The GitHub repository Yannickthomas0602/Yolo_projet_etude contains a labelled image folder "dataset_oiseaux" with 4 categories: balbuzard, cormoran, heron, mouette goeland. Examples follow, each with its label.

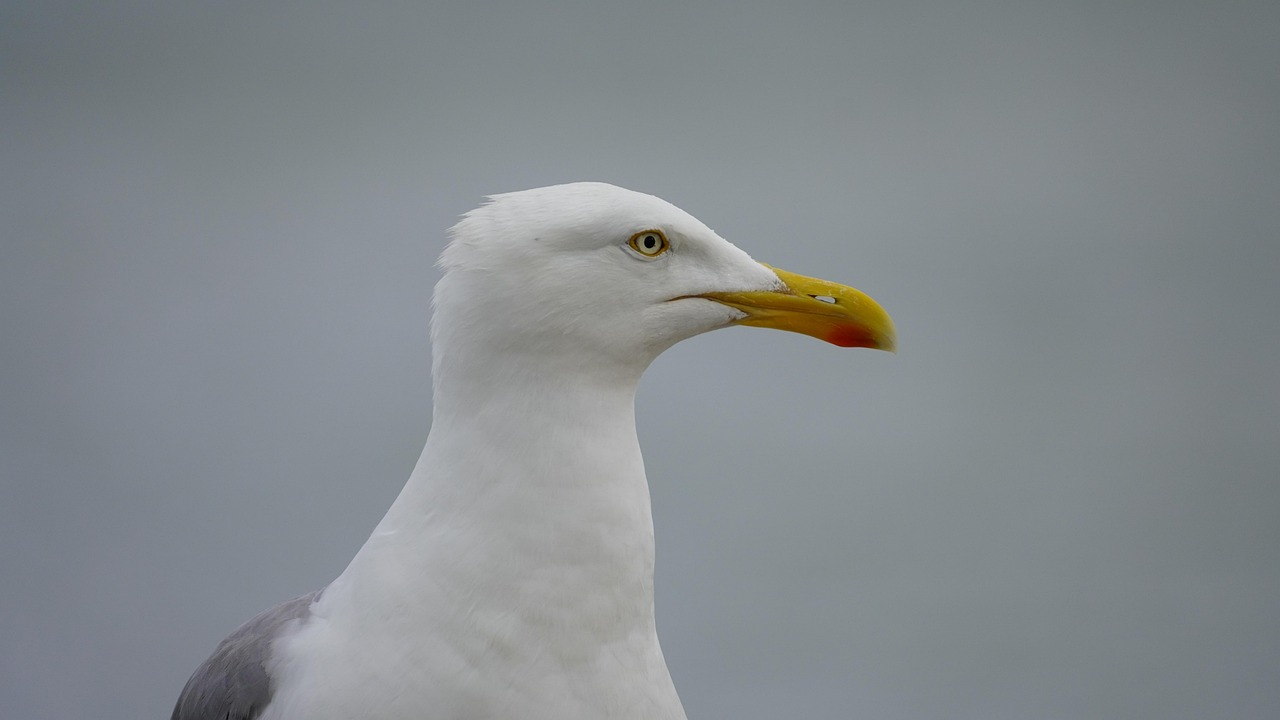
Label: mouette goeland

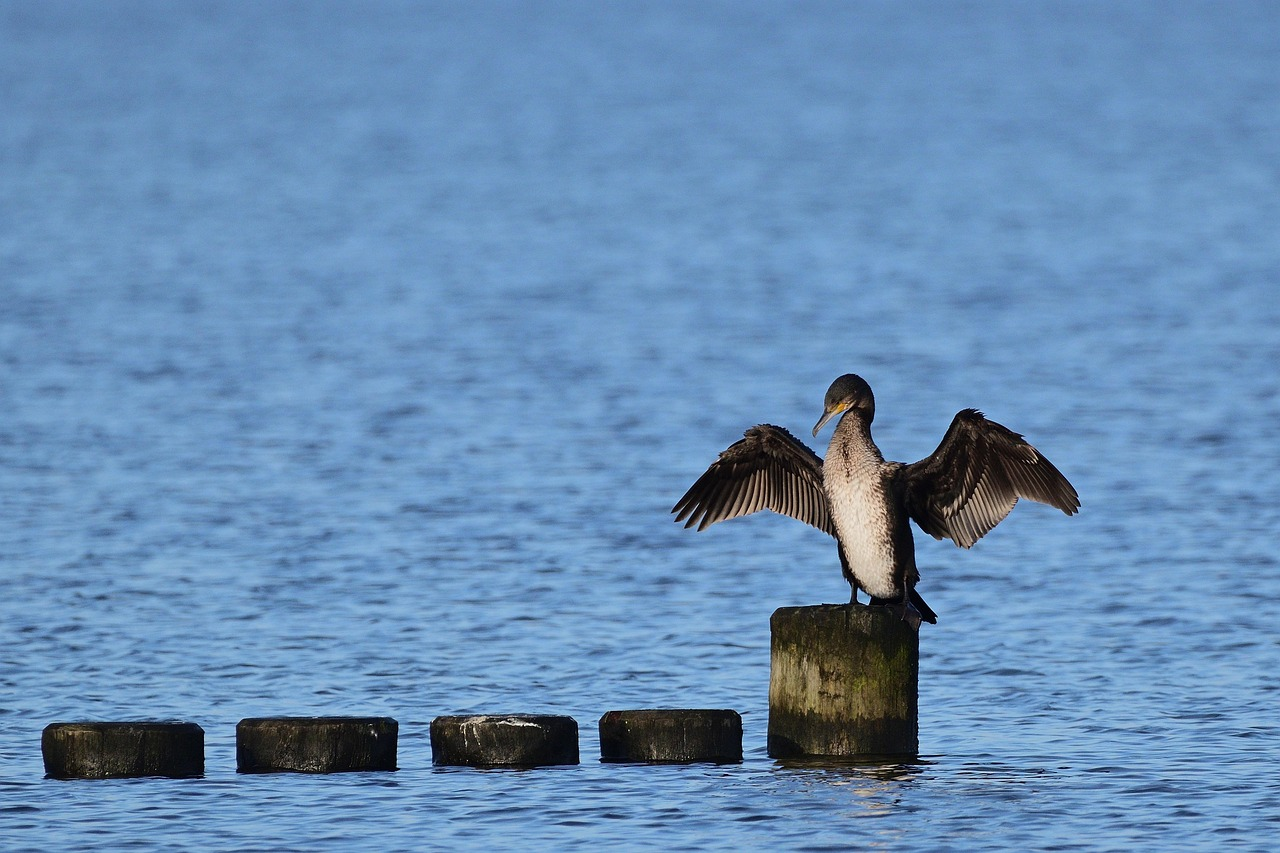
Label: cormoran

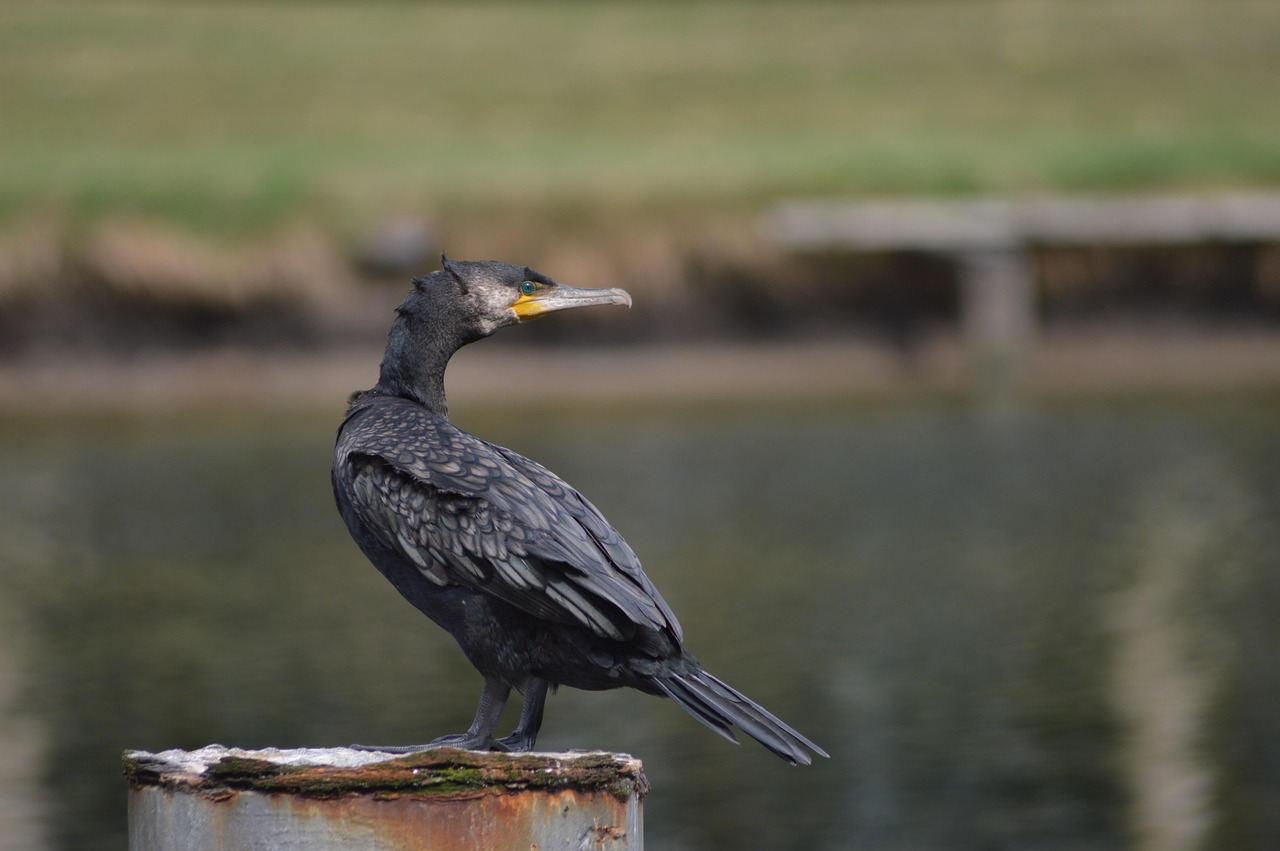
Label: cormoran

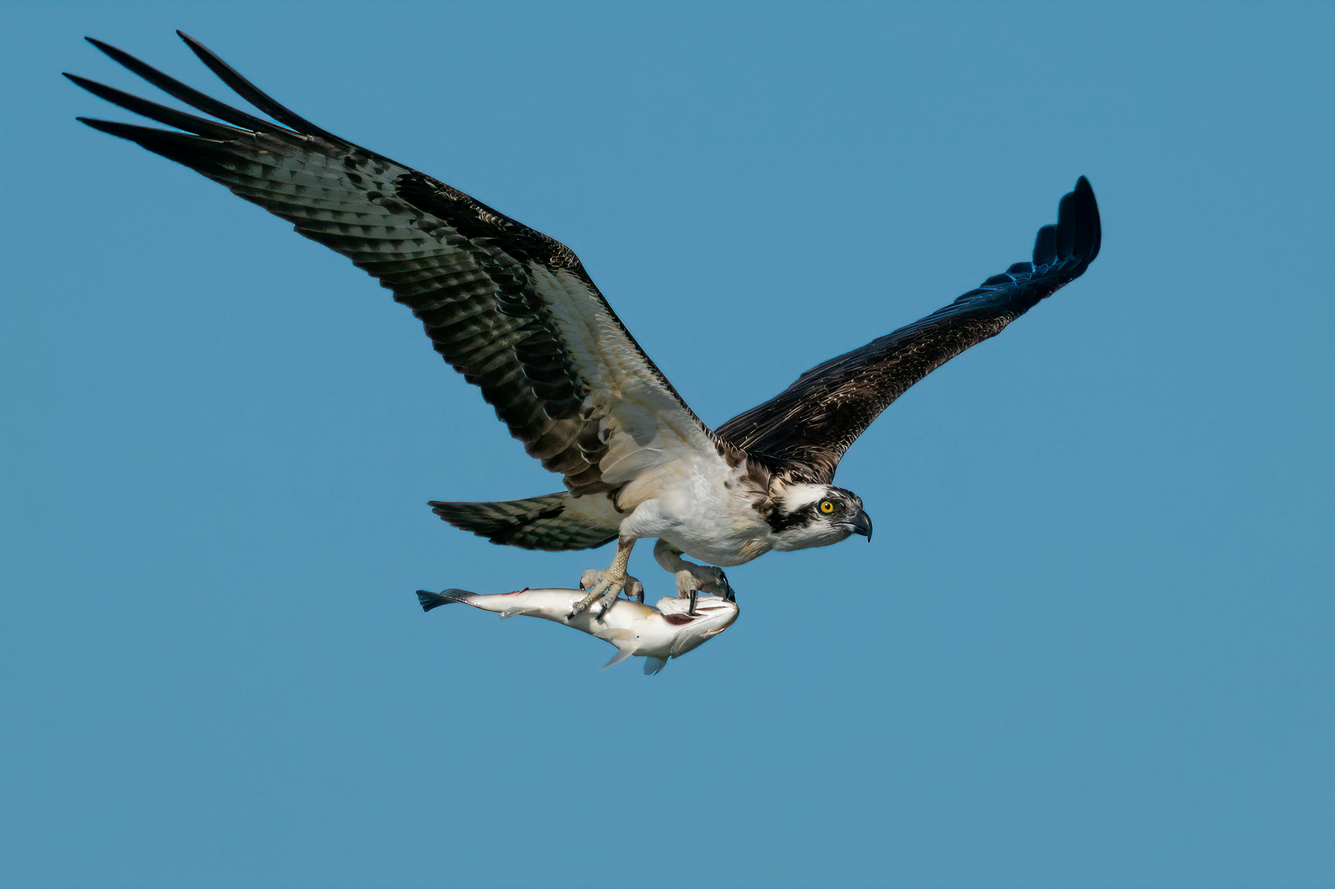
Label: balbuzard

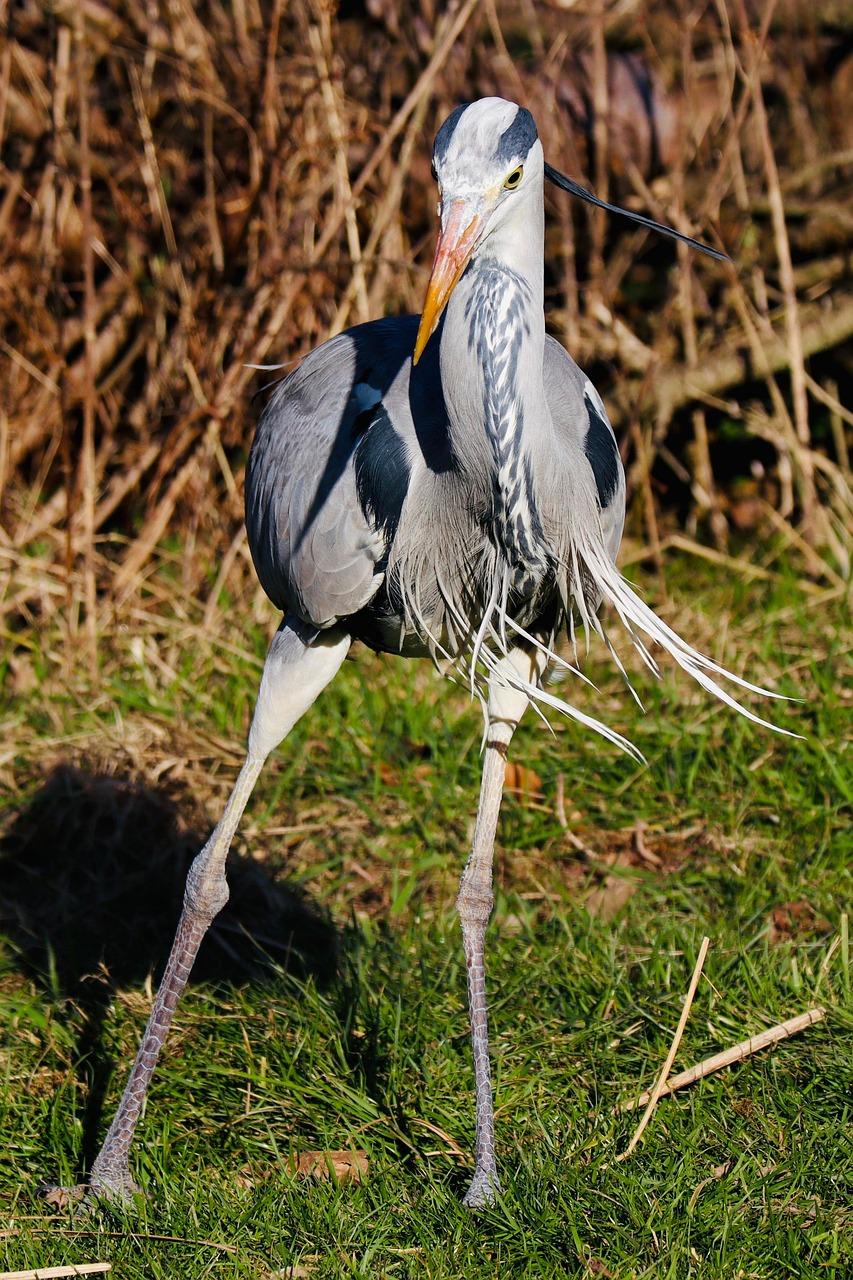
Label: heron

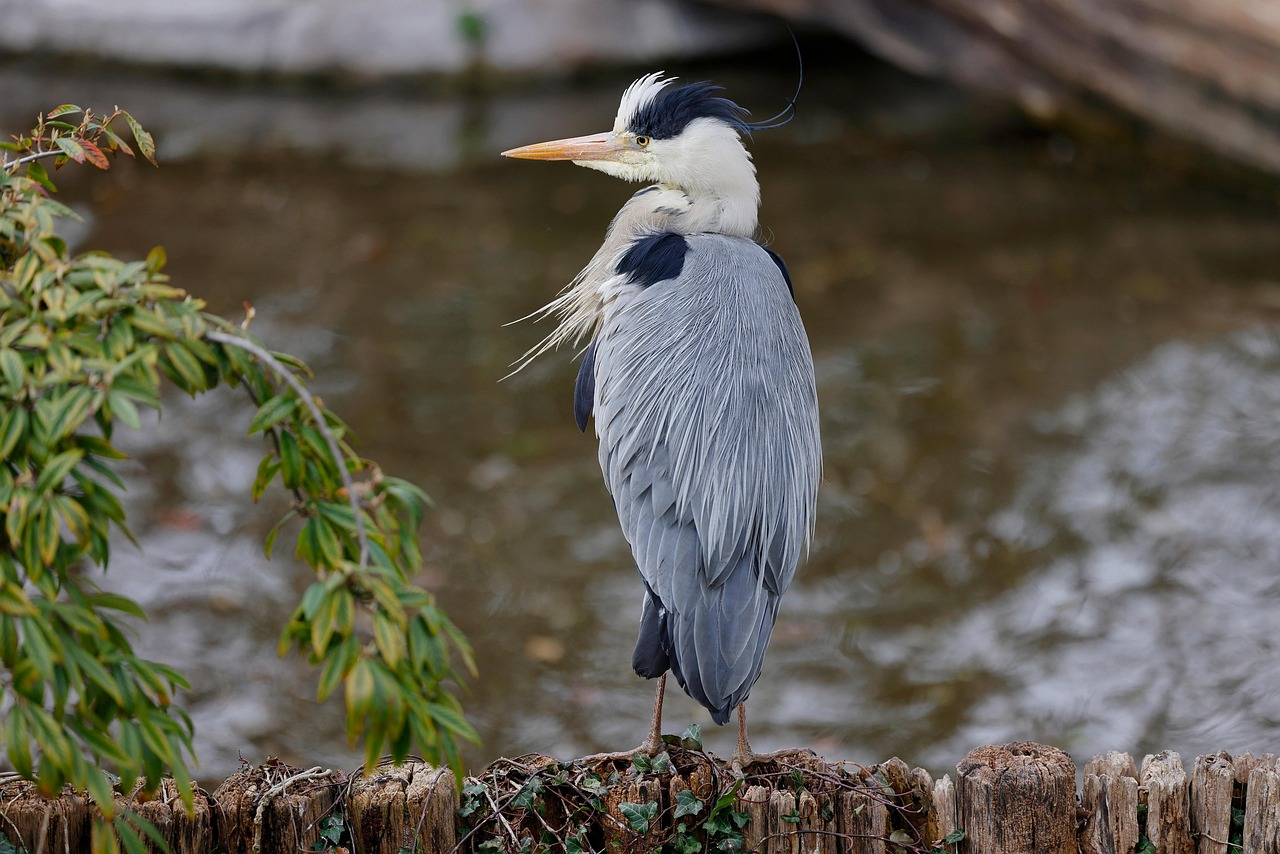
Label: heron
